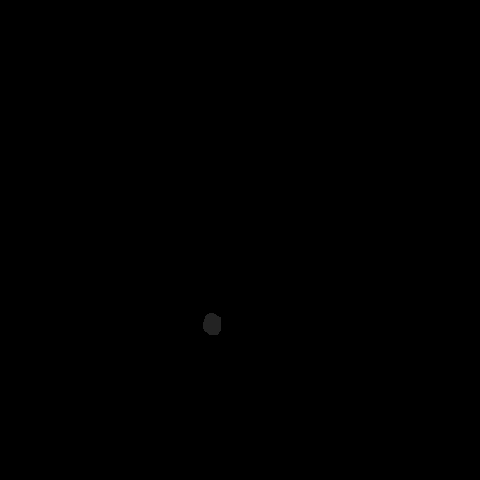

The file beside this chart, header and first rows:
x, y, ra, rb, theta, brightness, blur
211, 323, 11, 9, 4.608, 95, 0
